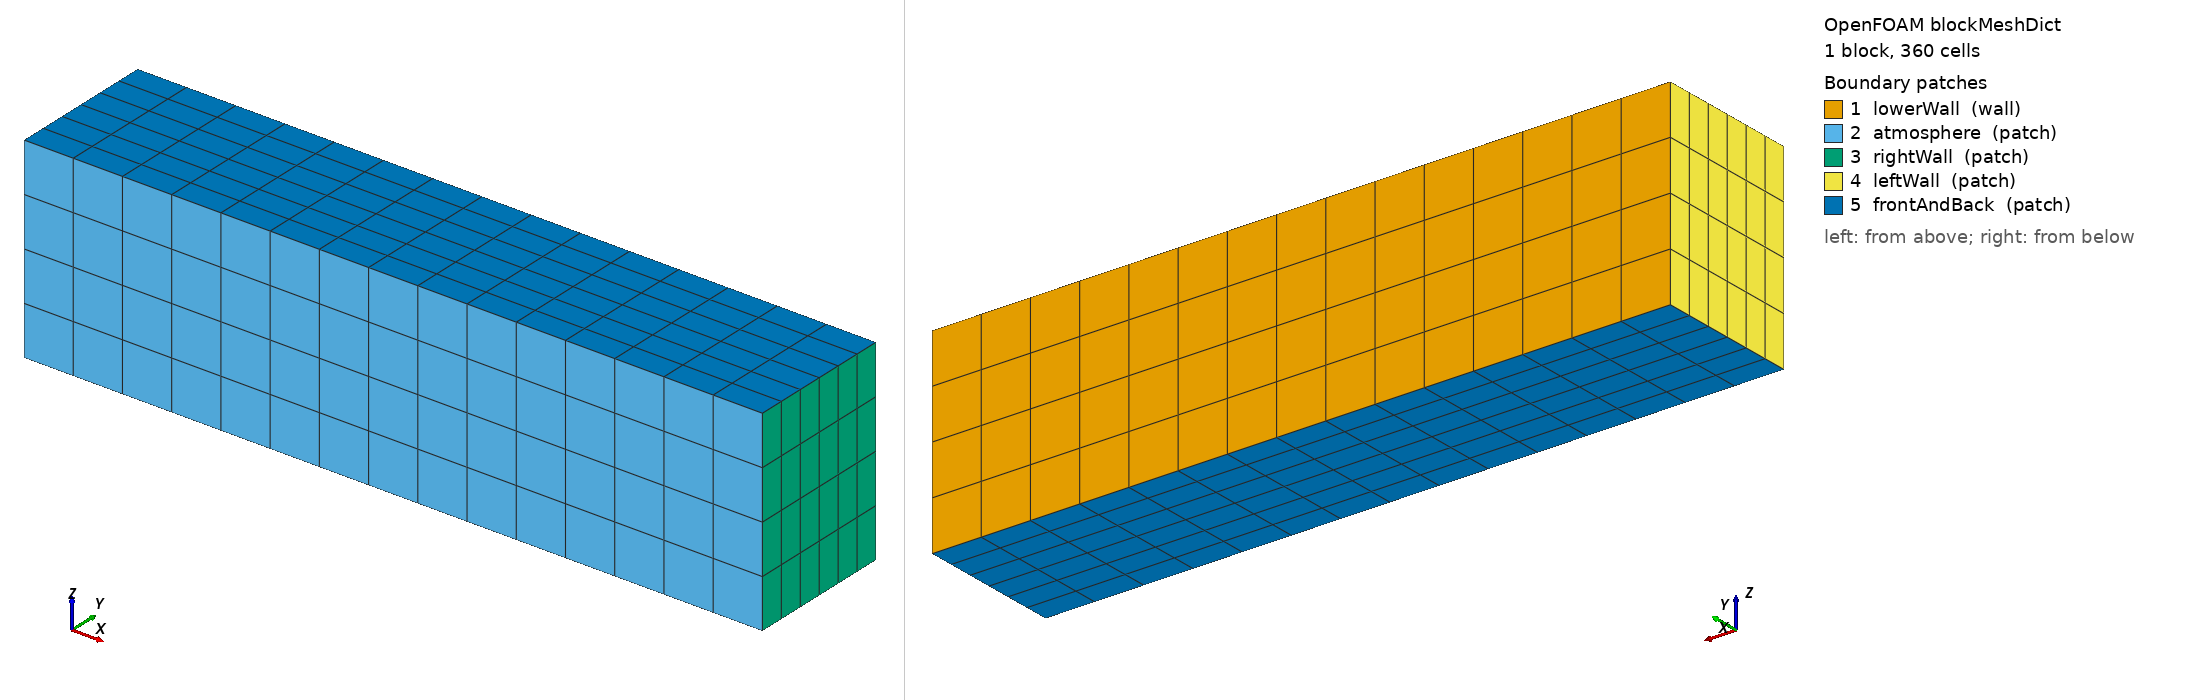

OpenFOAM case: the mesh blockMesh builds from blockMeshDict, 1 block(s), 360 cells. Boundary patches (legend numbers): 1 lowerWall (wall), 2 atmosphere (patch), 3 rightWall (patch), 4 leftWall (patch), 5 frontAndBack (patch). Left view from above one corner, right view from below the opposite corner. Boundary conditions: 0 field file(s) under 0/; 0 of 5 drawn patches have an entry in a shipped field file.

=== system/blockMeshDict ===
/*--------------------------------*- C++ -*----------------------------------*\
| =========                 |                                                 |
| \\      /  F ield         | OpenFOAM: The Open Source CFD Toolbox           |
|  \\    /   O peration     | Version:  3.10                                 |
|   \\  /    A nd           | Web:      www.OpenFOAM.org                      |
|    \\/     M anipulation  |                                                 |
\*---------------------------------------------------------------------------*/
FoamFile
{
    version     2.0;
    format      ascii;
    class       dictionary;
    object      blockMeshDict;
}
// * * * * * * * * * * * * * * * * * * * * * * * * * * * * * * * * * * * * * //

convertToMeters 0.001;

vertices
(


    (0 0 0)//0
    (15 0 0)//1
    (15 3 0)//2
    (0 3 0)//3
    (0 0 4)//4
    (15 0 4)//5
    (15 3 4)//6
    (0 3 4)//7



);
blocks
(
    hex (0 1 2 3 4 5 6 7) (15 6 4) simpleGrading (1 1 1)		//REGION 1



);

edges
(
);

boundary
(

    lowerWall
    {
        type wall;
        faces
        (
            (3 7 6 2)

        );
    }

    atmosphere
    {
        type patch;
        faces
        (
            (1 5 4 0)
        );
    }
    rightWall
    {
        type patch;
        faces
        (
            (1 2 6 5)
	    
        );
    }
    leftWall
    {
        type patch;
        faces
        (
            (0 4 7 3)
        );
    }
    frontAndBack
    {
        type patch;
        faces
        (
            (0 3 2 1)
	    (5 6 7 4)
        );
    }
    /*
        internal
    {
        type internal;
        faces ();
    }
   */ 
    
);

mergePatchPairs
(


);

// ************************************************************************* //


=== system/controlDict ===
/*--------------------------------*- C++ -*----------------------------------*\
| =========                 |                                                 |
| \\      /  F ield         | OpenFOAM: The Open Source CFD Toolbox           |
|  \\    /   O peration     | Version:  2412                                  |
|   \\  /    A nd           | Website:  www.openfoam.com                      |
|    \\/     M anipulation  |                                                 |
\*---------------------------------------------------------------------------*/
// * * * * * * * * * * * * * * * * * * * * * * * * * * * * * * * * * * * * * //
FoamFile
{
    version         2;
    format          ascii;
    class           dictionary;
    location        "system";
    object          controlDict;
}

application     wireDEDFoam;

startFrom       latestTime;

startTime       0;

stopAt          endTime;

endTime         0.78;

deltaT          1e-08;

writeControl    adjustableRunTime;

writeInterval   0.005;

purgeWrite      0;

writeFormat     ascii;

writePrecision  10;

writeCompression off;

timeFormat      general;

timePrecision   10;

runTimeModifiable yes;

adjustTimeStep  yes;

maxCo           0.25;

maxAlphaCo      0.25;

maxDeltaT       1e-04;


// ************************************************************************* //
